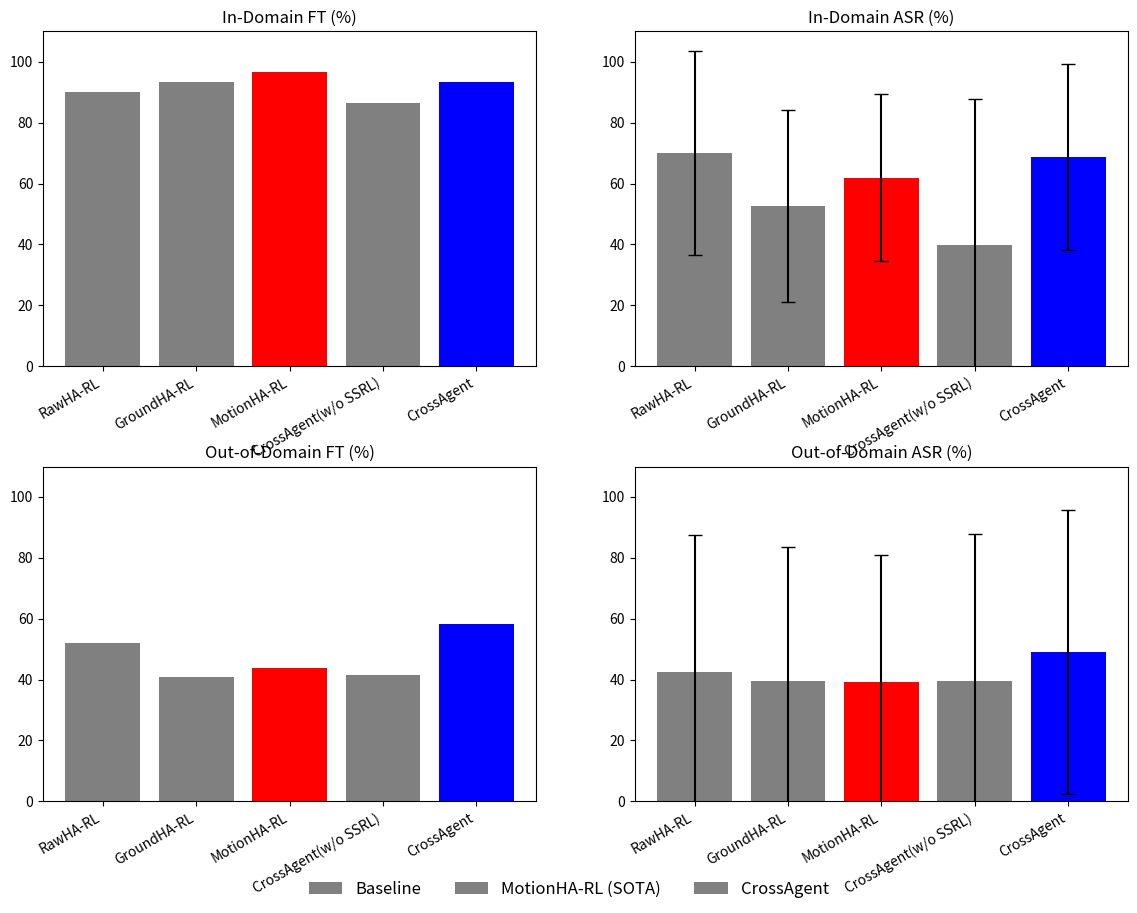

This figure's Python source: (Note: this script raises an exception after producing the figure.)
import numpy as np
import matplotlib.pyplot as plt

# ===========================
# 1. Data
# ===========================

methods = [
    "RawHA-RL",
    "GroundHA-RL",
    "MotionHA-RL",
    "CrossAgent(w/o SSRL)",
    "CrossAgent"
]

# In-domain
FT_in = np.array([90.0, 93.3, 96.7, 86.6, 93.3])
ASR_in = np.array([70.1, 52.6, 61.9, 39.7, 68.8])
STD_in = np.array([33.6, 31.5, 27.5, 48.1, 30.5])

# Out-of-domain
FT_ood = np.array([51.9, 41.0, 43.8, 41.4, 58.3])
ASR_ood = np.array([42.4, 39.4, 39.1, 39.7, 49.1])
STD_ood = np.array([45.1, 44.3, 42.0, 48.1, 46.6])

# ===========================
# 2. Plotting style
# ===========================

colors = ["gray", "gray", "red", "gray", "blue"]

fig, axes = plt.subplots(2, 2, figsize=(14, 10))
plt.subplots_adjust(hspace=0.3, wspace=0.2)

x = np.arange(len(methods))

# ===========================
# In-domain FT
# ===========================
ax = axes[0, 0]
bars = ax.bar(x, FT_in, color=colors)
ax.set_title("In-Domain FT (%)")
ax.set_ylim(0, 110)
ax.set_xticks(x)
ax.set_xticklabels(methods, rotation=30, ha="right")

# ===========================
# In-domain ASR
# ===========================
ax = axes[0, 1]
bars = ax.bar(x, ASR_in, yerr=STD_in, capsize=5, color=colors)
ax.set_title("In-Domain ASR (%)")
ax.set_ylim(0, 110)
ax.set_xticks(x)
ax.set_xticklabels(methods, rotation=30, ha="right")

# ===========================
# OOD FT
# ===========================
ax = axes[1, 0]
bars = ax.bar(x, FT_ood, color=colors)
ax.set_title("Out-of-Domain FT (%)")
ax.set_ylim(0, 110)
ax.set_xticks(x)
ax.set_xticklabels(methods, rotation=30, ha="right")

# ===========================
# OOD ASR
# ===========================
ax = axes[1, 1]
bars = ax.bar(x, ASR_ood, yerr=STD_ood, capsize=5, color=colors)
ax.set_title("Out-of-Domain ASR (%)")
ax.set_ylim(0, 110)
ax.set_xticks(x)
ax.set_xticklabels(methods, rotation=30, ha="right")

# ===========================
# Legend
# ===========================
fig.legend(
    ["Baseline", "MotionHA-RL (SOTA)", "CrossAgent"],
    loc="lower center",
    ncol=3,
    fontsize=12,
    frameon=False
)

plt.savefig("output/toy.png")
